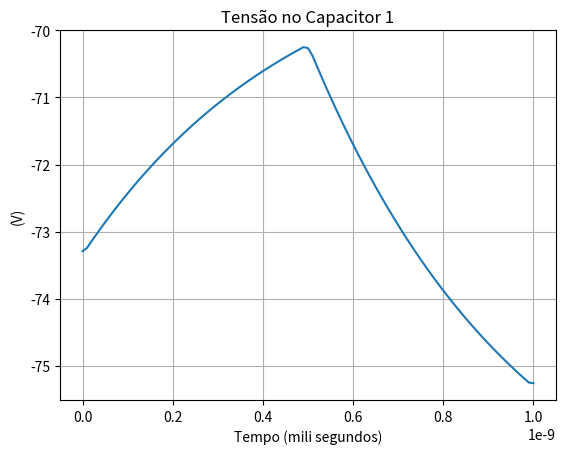

Write Python code to recreate this figure.
import numpy as np
from scipy.optimize import fsolve
import matplotlib.pyplot as plt
from math import pi

"""
This code have as objective the transient analysis of a non linear circuit.
To calculate the transient analysis, it is necessary to provide the initial
conditions in the components of circuits and also the equations of circuit.
The simulation depends on previous conditions in each new interation
"""

# inserir as CIs
Ra = 10 ** 3
RL = 50
Vc10 = -73.29215789
Vc20 = -76.95672331
# fonte do Ex1
f = 10 ** 9
deltat = 1 / (100 * f)
tf = (1 / f)
A = 100

C1 = 10 ** (-11)
C2 = 10 ** (-6)


# The matrix from the mesh analysis in circuit. Analysis in t0
def func(x):
    return [Ra * x[0] + Vc10,
            -Vc10 + Vc20 + x[1] * RL]


y = fsolve(func, np.zeros(2))

# previous conditions to new interation
y1 = y[0]
y2 = y[1]

result_vc1_transi = []  # vector to storage the voltage at capacitor 1, to SM
result_vc2_transi = []  # vector to storage the voltage at capacitor 1, to SM

result_vc1 = []  # vector to storage the voltage at capacitor 1
result_vc2 = []  # vector to storage the voltage at capacitor 2
result_ic1 = []  # vector to storage the current at capacitor 1
result_ic2 = []  # vector to storage the current at capacitor 2

# correntes nos capacitores
ic10 = y1 - y2
ic20 = y2
# storage the values
result_vc1_transi.append(Vc10)
result_vc2_transi.append(Vc20)
result_ic1.append(ic10)
result_ic2.append(ic20)

# notal tensions to the new interation
Va = A * np.sin(2 * pi * f * 0)
Vb = Vc10
Vc = Vb - Vc20

t_sim = np.arange(deltat, tf, deltat)  # time vector to simulation, without t0
t_plot = np.arange(0, tf, deltat)  # vector to plot in each time of simulation

for t in t_sim:
    Vs = A * np.sin(2 * pi * f * t)  # voltage in source in actual time

    # system of nodal analysis to solve in actual time
    def func(x):
        return [x[0] - Vs,
                ((0.1 * np.sign(x[0])) / ((1 + (1.8 / abs(x[0])) ** 5) ** (1 / 5))) - x[1] / Ra - (
                        (2 * C1 / deltat) * (x[1] - Vc10) - ic10) - (
                        (2 * C2 / deltat) * ((x[1] - x[2]) - Vc20) - ic20),
                -((2 * C2 / deltat) * ((x[1] - x[2]) - Vc20) - ic20) + x[2] / RL]


    y = fsolve(func, np.array([Va, Vb, Vc]))  # solving the system of nonlinear equations in t

    # nodal voltages
    Va = y[0]
    Vb = y[1]
    Vc = y[2]

    # previous values to next time interation
    ic10 = ((2 * C1 / deltat) * (Vb - Vc10) - ic10)
    ic20 = ((2 * C2 / deltat) * ((Vb - Vc) - Vc20) - ic20)
    Vc10 = Vb
    Vc20 = Vb - Vc

    # storage the values
    result_vc1_transi.append(Vc10)
    result_vc2_transi.append(Vc20)
    result_ic1.append(ic10)
    result_ic2.append(ic20)

# variables for plot comparing to shooting method. Otherwise, use t_plot and result_vc
t_plot__aux = np.arange(0, 1 / f, deltat)
aux = len(t_plot__aux)

plt.plot(t_plot__aux, result_vc1_transi[-aux:])
plt.title('Tensão no Capacitor 1')
plt.ylabel('(V)')
plt.xlabel('Tempo (mili segundos)')
plt.grid()
plt.show()
###
# plt.plot (t_plot, result_vc2)
# plt.title ('Tensão no Capacitor 2')
# plt.ylabel ('(V)')
# plt.xlabel ('Tempo (mili segundos)')
# plt.grid()
# plt.show ()
#
# plt.plot (t_plot, result_ic1)
# plt.title ('Corrente da fonte controlada')
# plt.ylabel ('(A)')
# plt.xlabel ('Tempo (mili segundos)')
# plt.grid()
# plt.show ()
# plt.plot (t_plot, result_ic2)
# plt.title ('Corrente no Capacitor 2')
# plt.ylabel ('(A)')
# plt.xlabel ('Tempo (mili segundos)')
# plt.grid()
# plt.show ()
